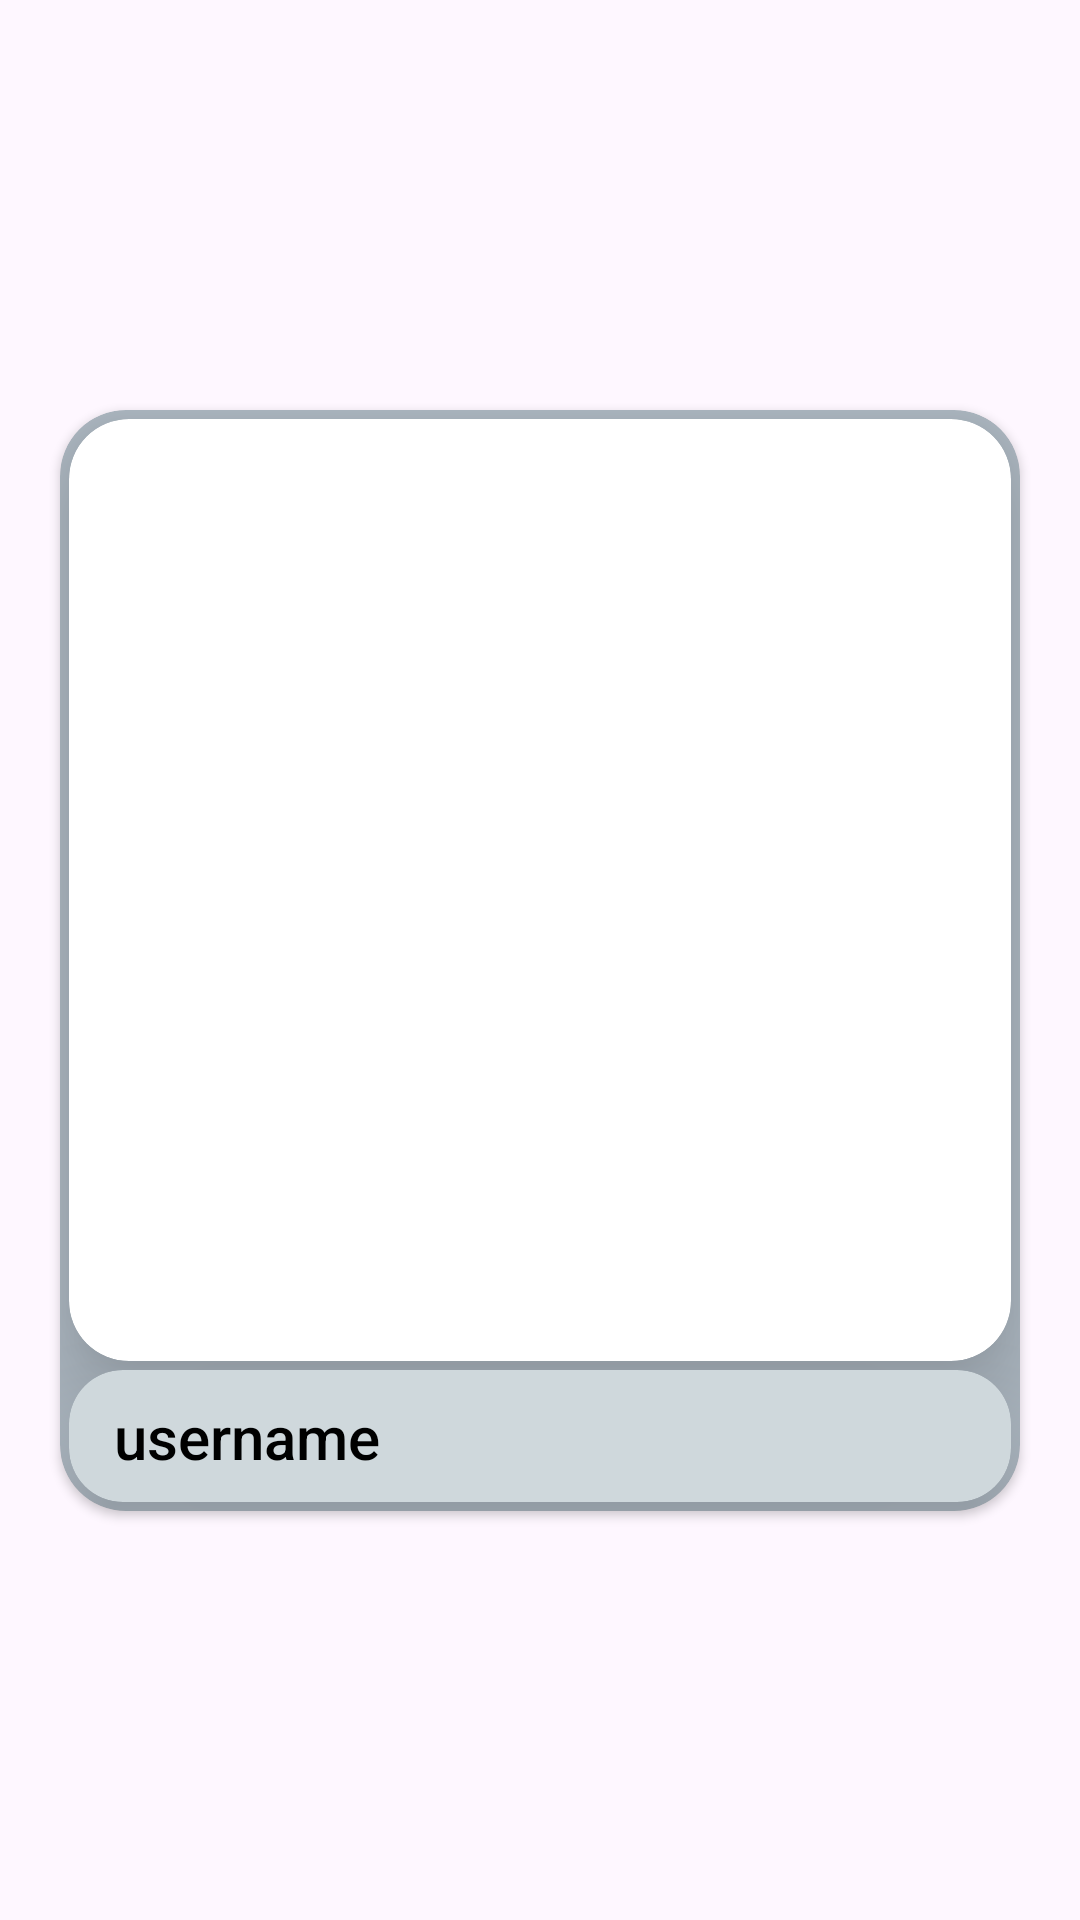

Android layout source for this screen:
<!-- AndroidManifest.xml: application theme Theme.AndroidChatApp -->
<!-- res/layout/profile_dialog.xml -->
<?xml version="1.0" encoding="utf-8"?>
<androidx.constraintlayout.widget.ConstraintLayout xmlns:android="http://schemas.android.com/apk/res/android"
    xmlns:app="http://schemas.android.com/apk/res-auto"
    xmlns:tools="http://schemas.android.com/tools"
    android:layout_width="wrap_content"
    android:layout_height="wrap_content">

    <androidx.cardview.widget.CardView
        android:layout_width="320dp"
        android:layout_height="wrap_content"
        app:layout_constraintBottom_toBottomOf="parent"
        app:layout_constraintEnd_toEndOf="parent"
        app:layout_constraintStart_toStartOf="parent"
        app:layout_constraintTop_toTopOf="parent"
        app:cardCornerRadius="22dp"
        app:cardBackgroundColor="?attr/colorSurface">

        <androidx.constraintlayout.widget.ConstraintLayout
            android:layout_width="match_parent"
            android:layout_height="match_parent">

            <androidx.cardview.widget.CardView
                android:id="@+id/cardView3"
                android:layout_width="0dp"
                android:layout_height="0dp"
                app:layout_constraintDimensionRatio="1:1"
                android:layout_margin="3dp"
                app:cardCornerRadius="20dp"
                app:cardElevation="20dp"
                app:layout_constraintEnd_toEndOf="parent"
                app:layout_constraintStart_toStartOf="parent"
                app:layout_constraintTop_toTopOf="parent">

                <ImageView
                    android:id="@+id/profileImg"
                    android:layout_width="match_parent"
                    android:layout_height="match_parent"
                    android:transitionName="dialogImage"
                    app:layout_constraintBottom_toBottomOf="parent"
                    app:layout_constraintEnd_toEndOf="parent"
                    app:layout_constraintStart_toStartOf="parent"
                    app:layout_constraintTop_toTopOf="parent" />

            </androidx.cardview.widget.CardView>

            <androidx.cardview.widget.CardView
                android:layout_width="0dp"
                android:layout_height="44dp"
                android:layout_margin="3dp"
                app:cardCornerRadius="18dp"
                app:cardElevation="20dp"
                app:cardBackgroundColor="?attr/background"
                app:layout_constraintBottom_toBottomOf="parent"
                app:layout_constraintEnd_toEndOf="parent"
                app:layout_constraintStart_toStartOf="parent"
                app:layout_constraintTop_toBottomOf="@+id/cardView3">

                <androidx.constraintlayout.widget.ConstraintLayout
                    android:layout_width="match_parent"
                    android:layout_height="match_parent"
                    android:orientation="horizontal">

                    <TextView
                        android:id="@+id/username"
                        android:layout_width="wrap_content"
                        android:layout_height="wrap_content"
                        android:layout_gravity="center_vertical"
                        android:layout_marginLeft="15dp"
                        android:fontFamily="sans-serif-medium"
                        android:text="username"
                        android:textSize="20sp"
                        android:textColor="?attr/colorOnSurface"
                        app:layout_constraintBottom_toBottomOf="parent"
                        app:layout_constraintStart_toStartOf="parent"
                        app:layout_constraintTop_toTopOf="parent" />

                    <ImageView
                        android:id="@+id/chatButton"
                        android:layout_width="44dp"
                        android:layout_height="44dp"
                        android:layout_marginRight="8dp"
                        android:padding="9dp"
                        android:src="@drawable/ic_chat"
                        app:layout_constraintBottom_toBottomOf="parent"
                        app:layout_constraintEnd_toEndOf="parent"
                        app:layout_constraintTop_toTopOf="parent"
                        app:tint="?attr/colorOnSurface" />

                </androidx.constraintlayout.widget.ConstraintLayout>

            </androidx.cardview.widget.CardView>

        </androidx.constraintlayout.widget.ConstraintLayout>

    </androidx.cardview.widget.CardView>



</androidx.constraintlayout.widget.ConstraintLayout>
<!-- resources referenced by this layout -->
<resources>
  <style name="Theme.AndroidChatApp" parent="Theme.Material3.Light.NoActionBar">
          
          <item name="colorPrimary">@color/md_grey_300</item>
          <item name="background">@color/md_blue_grey_100</item>
          <item name="colorOnBackground">@color/md_red_50</item>
          <item name="colorSurface">@color/md_blue_grey_200</item>
          <item name="colorOnSurface">@color/md_black_1000</item>
          <item name="colorPrimaryVariant">@color/md_red_50</item>
          <item name="colorOnPrimary">@color/md_black_1000</item>
  
          <item name="colorPrimaryContainer">@color/AntiqueWhite</item>
          <item name="colorOnPrimaryContainer">@color/black</item>
  
          <item name="dividerColor">@color/md_blue_grey_300</item>
  
          <item name="android:textColor">@color/black</item>
  
          <item name="buttonTint">@color/md_blue_400</item>
          
          <item name="colorSecondary">@color/md_blue_grey_300</item>
  
          <item name="colorSecondaryVariant">@color/md_red_50</item>
  
          
          <item name="android:statusBarColor">@color/md_blue_grey_200</item>
          
  
          <item name="colorTertiary">@color/material_dynamic_tertiary40</item>
      </style>
  <color name="md_grey_300">#E0E0E0</color>
  <color name="md_blue_grey_100">#CFD8DC</color>
  <color name="md_red_50">#FFEBEE</color>
  <color name="md_blue_grey_200">#B0BBC5</color>
  <color name="md_black_1000">#000000</color>
  <color name="AntiqueWhite">#FAEBD7</color>
  <color name="black">#000000</color>
  <color name="md_blue_grey_300">#90A4AE</color>
  <color name="md_blue_400">#42A5F5</color>
</resources>
